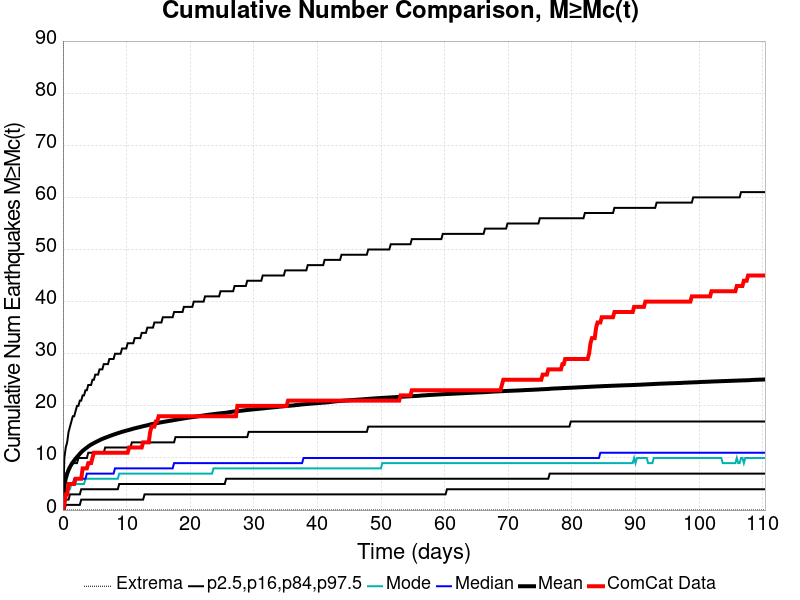

The data file committed next to this chart (first rows):
Time (days), ComCat Data, Simulation Mean, Simulation Median, Simulation Mode, Simulation Minimum, Simulation Maximum, 2.5 %-ile, 16 %-ile, 84 %-ile, 97.5 %-ile
0.0, 0.0, 0.0, 0.0, 0.0, 0.0, 0.0, 0.0, 0.0, 0.0, 0.0
0.2212, 1.0, 4.679, 3.0, 3.0, 0.0, 2488, 0.0, 1.0, 6.0, 10.0
0.4424, 3.0, 6.034, 4.0, 3.0, 0.0, 3030, 1.0, 2.0, 7.0, 12.0
0.6635, 3.0, 6.952, 4.0, 4.0, 0.0, 3320, 1.0, 2.0, 7.0, 13.0
0.8847, 5.0, 7.708, 5.0, 4.0, 0.0, 3505, 1.0, 2.0, 8.0, 15.0
1.106, 5.0, 8.259, 5.0, 4.0, 0.0, 4136, 1.0, 3.0, 8.0, 16.0
1.327, 5.0, 8.745, 5.0, 5.0, 0.0, 4498, 1.0, 3.0, 9.0, 17.0
1.548, 5.0, 9.146, 5.0, 5.0, 0.0, 4756, 1.0, 3.0, 9.0, 18.0
1.769, 5.0, 9.514, 6.0, 5.0, 0.0, 4960, 1.0, 3.0, 9.0, 18.0
1.991, 6.0, 9.859, 6.0, 5.0, 0.0, 5177, 1.0, 3.0, 9.0, 19.0
2.212, 6.0, 10.18, 6.0, 5.0, 0.0, 5335, 1.0, 3.0, 9.0, 20.0
2.433, 6.0, 10.47, 6.0, 5.0, 0.0, 5459, 1.0, 3.0, 10.0, 20.0
2.654, 6.0, 10.8, 6.0, 5.0, 0.0, 5601, 1.0, 3.0, 10.0, 21.0
2.875, 6.0, 11.1, 6.0, 5.0, 0.0, 5713, 2.0, 4.0, 10.0, 21.0
3.097, 8.0, 11.35, 6.0, 5.0, 0.0, 5825, 2.0, 4.0, 10.0, 22.0
3.318, 8.0, 11.58, 6.0, 5.0, 0.0, 5933, 2.0, 4.0, 10.0, 22.0
3.539, 8.0, 11.79, 6.0, 6.0, 0.0, 6036, 2.0, 4.0, 10.0, 23.0
3.76, 8.0, 11.99, 7.0, 6.0, 0.0, 6112, 2.0, 4.0, 10.0, 23.0
3.981, 9.0, 12.2, 7.0, 6.0, 0.0, 6194, 2.0, 4.0, 11.0, 24.0
4.202, 9.0, 12.38, 7.0, 6.0, 0.0, 6278, 2.0, 4.0, 11.0, 24.0
4.424, 9.0, 12.56, 7.0, 6.0, 0.0, 6347, 2.0, 4.0, 11.0, 24.0
4.645, 10.0, 12.71, 7.0, 6.0, 0.0, 6416, 2.0, 4.0, 11.0, 25.0
4.866, 11.0, 12.86, 7.0, 6.0, 0.0, 6476, 2.0, 4.0, 11.0, 25.0
5.087, 11.0, 13, 7.0, 6.0, 0.0, 6533, 2.0, 4.0, 11.0, 26.0
5.308, 11.0, 13.14, 7.0, 6.0, 0.0, 6587, 2.0, 4.0, 11.0, 26.0
5.529, 11.0, 13.27, 7.0, 6.0, 0.0, 6628, 2.0, 4.0, 11.0, 26.0
5.751, 11.0, 13.4, 7.0, 6.0, 0.0, 6669, 2.0, 4.0, 11.0, 27.0
5.972, 11.0, 13.54, 7.0, 6.0, 0.0, 6718, 2.0, 4.0, 11.0, 27.0
6.193, 11.0, 13.66, 7.0, 6.0, 0.0, 6784, 2.0, 4.0, 11.0, 27.0
6.414, 11.0, 13.77, 7.0, 6.0, 0.0, 6831, 2.0, 4.0, 11.0, 28.0
6.635, 11.0, 13.87, 7.0, 6.0, 0.0, 6869, 2.0, 4.0, 12.0, 28.0
6.857, 11.0, 13.97, 7.0, 6.0, 0.0, 6909, 2.0, 4.0, 12.0, 28.0
7.078, 11.0, 14.07, 7.0, 6.0, 0.0, 6945, 2.0, 4.0, 12.0, 28.0
7.299, 11.0, 14.18, 7.0, 6.0, 0.0, 6978, 2.0, 4.0, 12.0, 29.0
7.52, 11.0, 14.28, 7.0, 6.0, 0.0, 7007, 2.0, 4.0, 12.0, 29.0
7.741, 11.0, 14.38, 7.0, 6.0, 0.0, 7033, 2.0, 4.0, 12.0, 29.0
7.962, 11.0, 14.48, 7.0, 6.0, 0.0, 7064, 2.0, 4.0, 12.0, 29.0
8.184, 11.0, 14.57, 8.0, 6.0, 0.0, 7104, 2.0, 4.0, 12.0, 30.0
8.405, 11.0, 14.66, 8.0, 6.0, 0.0, 7140, 2.0, 4.0, 12.0, 30.0
8.626, 11.0, 14.75, 8.0, 6.0, 0.0, 7166, 2.0, 4.0, 12.0, 30.0
8.847, 11.0, 14.84, 8.0, 7.0, 0.0, 7194, 2.0, 5.0, 12.0, 30.0
9.068, 11.0, 14.92, 8.0, 7.0, 0.0, 7210, 2.0, 5.0, 12.0, 30.0
9.29, 11.0, 15.01, 8.0, 7.0, 0.0, 7251, 2.0, 5.0, 12.0, 31.0
9.511, 11.0, 15.09, 8.0, 7.0, 0.0, 7277, 2.0, 5.0, 12.0, 31.0
9.732, 11.0, 15.16, 8.0, 7.0, 0.0, 7305, 2.0, 5.0, 12.0, 31.0
9.953, 11.0, 15.24, 8.0, 7.0, 0.0, 7332, 2.0, 5.0, 12.0, 31.0
10.17, 11.0, 15.31, 8.0, 7.0, 0.0, 7361, 2.0, 5.0, 12.0, 32.0
10.4, 12.0, 15.38, 8.0, 7.0, 0.0, 7387, 2.0, 5.0, 12.0, 32.0
10.62, 12.0, 15.46, 8.0, 7.0, 0.0, 7422, 2.0, 5.0, 12.0, 32.0
10.84, 12.0, 15.53, 8.0, 7.0, 0.0, 7436, 2.0, 5.0, 13.0, 32.0
11.06, 12.0, 15.61, 8.0, 7.0, 0.0, 7461, 2.0, 5.0, 13.0, 32.0
11.28, 12.0, 15.68, 8.0, 7.0, 0.0, 7484, 2.0, 5.0, 13.0, 33.0
11.5, 12.0, 15.76, 8.0, 7.0, 0.0, 7504, 2.0, 5.0, 13.0, 33.0
11.72, 12.0, 15.82, 8.0, 7.0, 0.0, 7532, 2.0, 5.0, 13.0, 33.0
11.94, 12.0, 15.88, 8.0, 7.0, 0.0, 7558, 2.0, 5.0, 13.0, 33.0
12.16, 12.0, 15.94, 8.0, 7.0, 0.0, 7570, 2.0, 5.0, 13.0, 33.0
12.39, 12.0, 16.02, 8.0, 7.0, 0.0, 7594, 2.0, 5.0, 13.0, 34.0
12.61, 13.0, 16.09, 8.0, 7.0, 0.0, 7611, 2.0, 5.0, 13.0, 34.0
12.83, 13.0, 16.15, 8.0, 7.0, 0.0, 7628, 3.0, 5.0, 13.0, 34.0
13.05, 13.0, 16.21, 8.0, 7.0, 0.0, 7647, 3.0, 5.0, 13.0, 34.0
... 440 more rows
